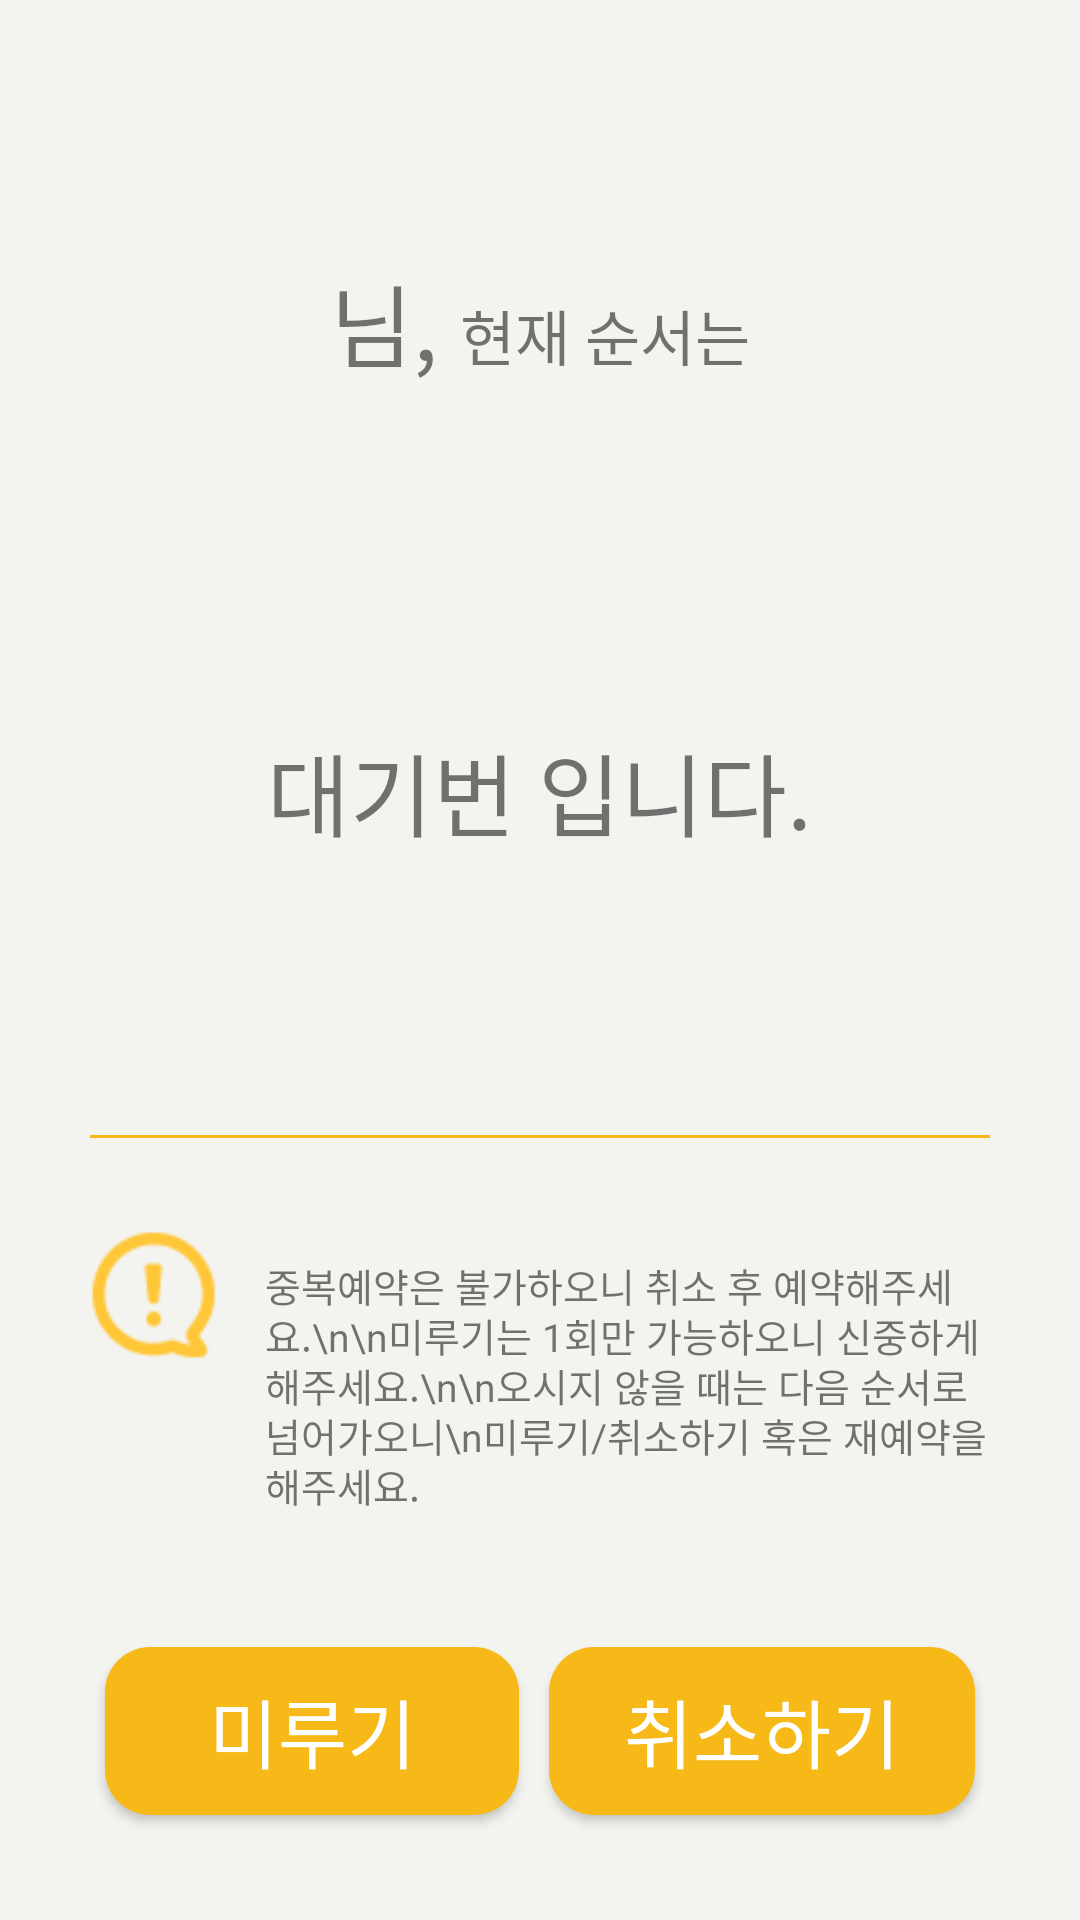

Layout XML and referenced resources for this Android screen:
<!-- AndroidManifest.xml: application theme AppTheme -->
<!-- res/layout/fragment_shop_info.xml -->
<layout xmlns:android="http://schemas.android.com/apk/res/android"
    xmlns:app="http://schemas.android.com/apk/res-auto"
    xmlns:tools="http://schemas.android.com/tools">

    <LinearLayout
        android:layout_width="match_parent"
        android:layout_height="match_parent"
        android:background="#f3f3f0"
        android:orientation="vertical"
        android:padding="30dp"
        tools:context="org.waiting.aestheticsofwaiting.shop.ShopInfoFragment">


        <RelativeLayout
            android:layout_width="match_parent"
            android:layout_height="wrap_content"
            android:layout_gravity="center_horizontal"
            android:layout_weight="0.7"
            android:gravity="bottom">

            <LinearLayout
                android:layout_width="wrap_content"
                android:layout_height="wrap_content"
                android:layout_centerHorizontal="true"
                android:orientation="horizontal">

                <TextView
                    android:id="@+id/txt_name"
                    android:layout_width="wrap_content"
                    android:layout_height="wrap_content"
                    android:textAlignment="textEnd"
                    android:textSize="30sp"
                    tools:text="ㅁㄴㅇ" />

                <TextView
                    android:layout_width="wrap_content"
                    android:layout_height="wrap_content"
                    android:text="님, "
                    android:textSize="30sp" />

                <TextView
                    android:id="@+id/textView2"
                    android:layout_width="wrap_content"
                    android:layout_height="wrap_content"
                    android:text="현재 순서는"
                    android:textAlignment="textStart"
                    android:textSize="20sp" />
            </LinearLayout>
        </RelativeLayout>

        <RelativeLayout
            android:layout_width="match_parent"
            android:layout_height="wrap_content"
            android:layout_gravity="center_vertical"
            android:layout_weight="1.8">

            <LinearLayout
                android:layout_width="wrap_content"
                android:layout_height="wrap_content"
                android:layout_centerInParent="true"
                android:gravity="center_vertical"
                android:orientation="horizontal">

                <TextView
                    android:id="@+id/txt_wait_wait"
                    android:layout_width="wrap_content"
                    android:layout_height="wrap_content"
                    android:layout_marginTop="10dp"
                    android:text="대기"
                    android:textSize="30sp" />

                <TextView
                    android:id="@+id/txt_wait"
                    android:layout_width="wrap_content"
                    android:layout_height="wrap_content"
                    android:textAlignment="viewEnd"
                    android:textColor="#F6B918"
                    android:textSize="80sp"
                    tools:text="3" />

                <TextView
                    android:id="@+id/txt_wait_team"
                    android:layout_width="wrap_content"
                    android:layout_height="wrap_content"
                    android:layout_marginTop="10dp"
                    android:text="번"
                    android:textSize="30sp" />

                <TextView
                    android:id="@+id/txt_wait_deco"
                    android:layout_width="wrap_content"
                    android:layout_height="wrap_content"
                    android:layout_marginTop="10dp"
                    android:text=" 입니다."
                    android:textSize="30sp" />

            </LinearLayout>
        </RelativeLayout>


        <TextView
            android:layout_width="match_parent"
            android:layout_height="1dp"
            android:background="#F6B918" />

        <LinearLayout
            android:layout_width="match_parent"
            android:layout_height="wrap_content"
            android:layout_weight="1"
            android:gravity="center"
            android:orientation="horizontal">

            <ImageView
                android:id="@+id/imageView2"
                android:layout_width="wrap_content"
                android:layout_height="wrap_content"
                android:layout_marginBottom="30dp"
                android:layout_weight="0.1"
                android:src="@drawable/warn" />

            <TextView
                android:id="@+id/txt_info"
                android:layout_width="wrap_content"
                android:layout_height="wrap_content"
                android:layout_marginLeft="15dp"
                android:layout_weight="0.9"
                android:lineSpacingMultiplier="0.9"
                android:text="중복예약은 불가하오니 취소 후 예약해주세요.\n\n미루기는 1회만 가능하오니 신중하게 해주세요.\n\n오시지 않을 때는 다음 순서로 넘어가오니\n미루기/취소하기 혹은 재예약을 해주세요."
                android:textSize="13sp" />

        </LinearLayout>

        <LinearLayout
            android:layout_width="match_parent"
            android:layout_height="wrap_content"
            android:layout_weight="0.1"
            android:orientation="horizontal">

            <Button
                android:id="@+id/btn_postpone"
                android:layout_width="wrap_content"
                android:layout_height="match_parent"
                android:layout_margin="5dp"
                android:layout_weight="1"
                android:background="@drawable/round_orange_button"
                android:text="미루기"
                android:textColor="#ffffff"
                android:textSize="25sp" />

            <Button
                android:id="@+id/btn_cancel"
                android:layout_width="wrap_content"
                android:layout_height="match_parent"
                android:layout_margin="5dp"
                android:layout_weight="1"
                android:background="@drawable/round_orange_button"
                android:text="취소하기"
                android:textColor="#ffffff"
                android:textSize="25sp" />
        </LinearLayout>
    </LinearLayout>
</layout>
<!-- resources referenced by this layout -->
<resources>
  <!-- drawable round_orange_button (drawable) -->
  <?xml version="1.0" encoding="utf-8"?>
  <shape xmlns:android="http://schemas.android.com/apk/res/android"
      android:shape="rectangle" android:padding="10dp">
      <solid android:color="#F6B918"/>
      <corners
          android:bottomRightRadius="15dp"
          android:bottomLeftRadius="15dp"
          android:topLeftRadius="15dp"
          android:topRightRadius="15dp"/>
  </shape>
  <!-- drawable warn: png bitmap (drawable, 2301 bytes) -->
  <style name="AppTheme" parent="Theme.AppCompat.Light.DarkActionBar">
          
          <item name="colorPrimary">@color/colorPrimary</item>
          <item name="colorPrimaryDark">@color/colorPrimaryDark</item>
          <item name="colorAccent">@color/colorAccent</item>
          <item name="windowNoTitle">true</item>
          <item name="windowActionBar">false</item>
          <item name="android:windowContentOverlay">@null</item>
      </style>
  <color name="colorPrimary">#F6B918</color>
  <color name="colorPrimaryDark">#F6B918</color>
  <color name="colorAccent">#F6B918</color>
</resources>
